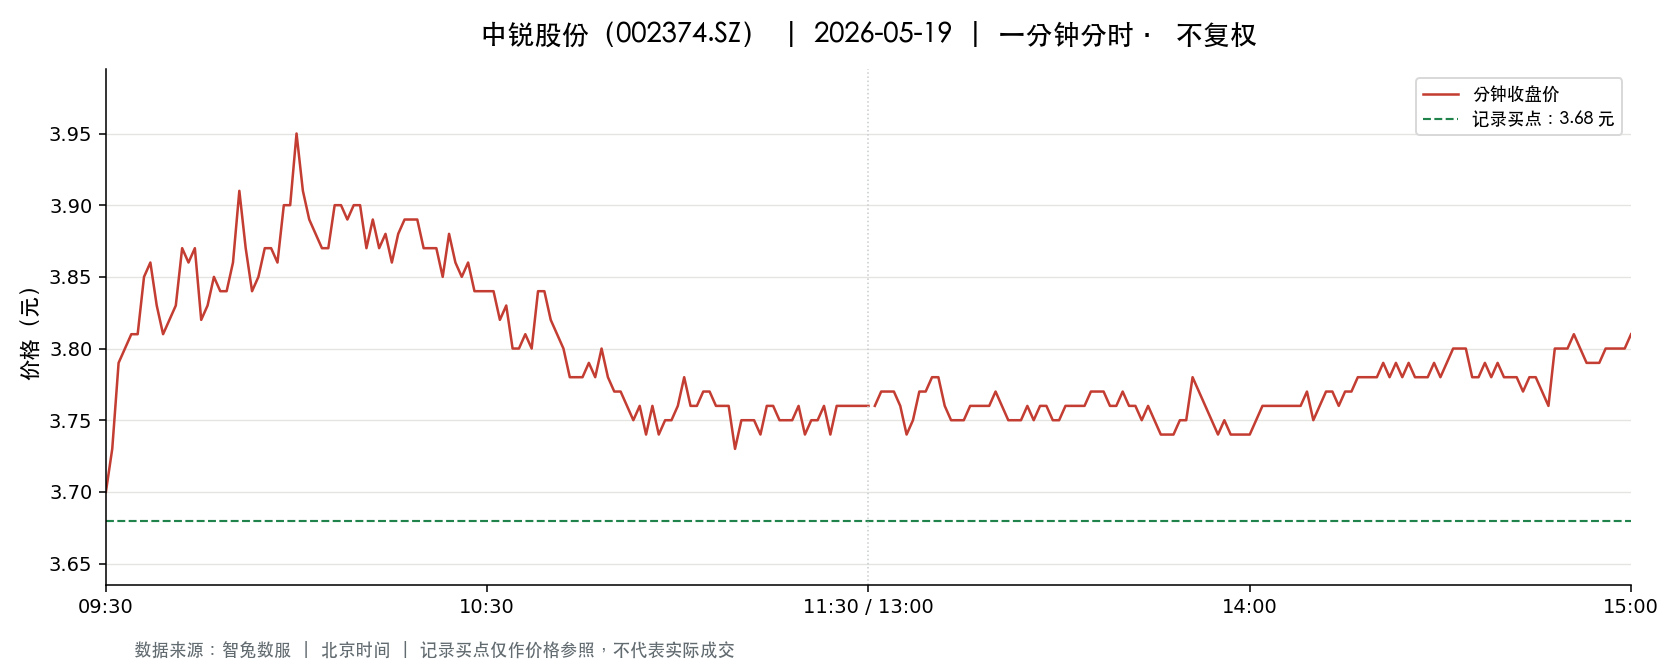

Data behind this chart, as committed beside it:
t, o, h, l, c, v, a, pc, sf
2026-05-19 09:30:00, 3.7, 3.7, 3.7, 3.7, 60097, 22235890, 3.91, 0.0
2026-05-19 09:31:00, 3.74, 3.78, 3.66, 3.73, 85947, 32065098, 3.7, 0.0
2026-05-19 09:32:00, 3.71, 3.8, 3.7, 3.79, 72044, 26936931, 3.73, 0.0
2026-05-19 09:33:00, 3.83, 3.86, 3.79, 3.8, 45065, 17234278, 3.79, 0.0
2026-05-19 09:34:00, 3.79, 3.83, 3.79, 3.81, 19677, 7480573, 3.8, 0.0
2026-05-19 09:35:00, 3.81, 3.83, 3.8, 3.81, 19033, 7263595, 3.81, 0.0
2026-05-19 09:36:00, 3.8, 3.88, 3.8, 3.85, 21527, 8282515, 3.81, 0.0
2026-05-19 09:37:00, 3.85, 3.88, 3.84, 3.86, 23714, 9154201, 3.85, 0.0
2026-05-19 09:38:00, 3.86, 3.86, 3.83, 3.83, 16415, 6301933, 3.86, 0.0
2026-05-19 09:39:00, 3.82, 3.83, 3.81, 3.81, 18319, 6991586, 3.83, 0.0
2026-05-19 09:40:00, 3.84, 3.84, 3.81, 3.82, 22655, 8658698, 3.81, 0.0
2026-05-19 09:41:00, 3.82, 3.84, 3.81, 3.83, 11821, 4527401, 3.82, 0.0
2026-05-19 09:42:00, 3.83, 3.87, 3.82, 3.87, 16506, 6347263, 3.83, 0.0
2026-05-19 09:43:00, 3.87, 3.87, 3.82, 3.86, 9672, 3726307, 3.87, 0.0
2026-05-19 09:44:00, 3.86, 3.88, 3.85, 3.87, 11707, 4518728, 3.86, 0.0
2026-05-19 09:45:00, 3.87, 3.87, 3.82, 3.82, 8656, 3328391, 3.87, 0.0
2026-05-19 09:46:00, 3.82, 3.84, 3.82, 3.83, 9249, 3540346, 3.82, 0.0
2026-05-19 09:47:00, 3.85, 3.85, 3.84, 3.85, 7112, 2733864, 3.83, 0.0
2026-05-19 09:48:00, 3.85, 3.87, 3.84, 3.84, 6528, 2516827, 3.85, 0.0
2026-05-19 09:49:00, 3.83, 3.86, 3.83, 3.84, 4462, 1716770, 3.84, 0.0
2026-05-19 09:50:00, 3.85, 3.87, 3.85, 3.86, 7870, 3035276, 3.84, 0.0
2026-05-19 09:51:00, 3.86, 3.91, 3.85, 3.91, 20292, 7885836, 3.86, 0.0
2026-05-19 09:52:00, 3.9, 3.9, 3.86, 3.87, 8004, 3107939, 3.91, 0.0
2026-05-19 09:53:00, 3.87, 3.88, 3.84, 3.84, 7440, 2867374, 3.87, 0.0
2026-05-19 09:54:00, 3.85, 3.86, 3.84, 3.85, 4577, 1763738, 3.84, 0.0
2026-05-19 09:55:00, 3.86, 3.88, 3.85, 3.87, 6246, 2411555, 3.85, 0.0
2026-05-19 09:56:00, 3.86, 3.87, 3.84, 3.87, 8559, 3298731, 3.87, 0.0
2026-05-19 09:57:00, 3.86, 3.87, 3.85, 3.86, 5322, 2054778, 3.87, 0.0
2026-05-19 09:58:00, 3.86, 3.9, 3.86, 3.9, 11283, 4381796, 3.86, 0.0
2026-05-19 09:59:00, 3.9, 3.91, 3.89, 3.9, 14159, 5524517, 3.9, 0.0
2026-05-19 10:00:00, 3.9, 3.96, 3.88, 3.95, 18326, 7181518, 3.9, 0.0
2026-05-19 10:01:00, 3.96, 3.97, 3.9, 3.91, 25523, 10022683, 3.95, 0.0
2026-05-19 10:02:00, 3.91, 3.91, 3.88, 3.89, 9851, 3842663, 3.91, 0.0
2026-05-19 10:03:00, 3.89, 3.89, 3.86, 3.88, 8499, 3291999, 3.89, 0.0
2026-05-19 10:04:00, 3.88, 3.9, 3.87, 3.87, 8288, 3220436, 3.88, 0.0
2026-05-19 10:05:00, 3.87, 3.88, 3.86, 3.87, 6157, 2382511, 3.87, 0.0
2026-05-19 10:06:00, 3.86, 3.9, 3.86, 3.9, 10449, 4051017, 3.87, 0.0
2026-05-19 10:07:00, 3.9, 3.91, 3.9, 3.9, 7172, 2800598, 3.9, 0.0
2026-05-19 10:08:00, 3.91, 3.91, 3.88, 3.89, 9338, 3638525, 3.9, 0.0
2026-05-19 10:09:00, 3.89, 3.91, 3.88, 3.9, 9128, 3560472, 3.89, 0.0
2026-05-19 10:10:00, 3.91, 3.91, 3.89, 3.9, 4253, 1656732, 3.9, 0.0
2026-05-19 10:11:00, 3.89, 3.89, 3.87, 3.87, 4119, 1599262, 3.9, 0.0
2026-05-19 10:12:00, 3.87, 3.89, 3.87, 3.89, 7293, 2829411, 3.87, 0.0
2026-05-19 10:13:00, 3.88, 3.89, 3.87, 3.87, 3538, 1371543, 3.89, 0.0
2026-05-19 10:14:00, 3.88, 3.88, 3.87, 3.88, 3134, 1214230, 3.87, 0.0
2026-05-19 10:15:00, 3.87, 3.88, 3.86, 3.86, 5370, 2079604, 3.88, 0.0
2026-05-19 10:16:00, 3.87, 3.89, 3.85, 3.88, 13399, 5196417, 3.86, 0.0
2026-05-19 10:17:00, 3.88, 3.89, 3.88, 3.89, 4109, 1596290, 3.88, 0.0
2026-05-19 10:18:00, 3.89, 3.9, 3.88, 3.89, 1936, 752815, 3.89, 0.0
2026-05-19 10:19:00, 3.89, 3.9, 3.88, 3.89, 3012, 1171162, 3.89, 0.0
2026-05-19 10:20:00, 3.89, 3.89, 3.87, 3.87, 2415, 936953, 3.89, 0.0
2026-05-19 10:21:00, 3.87, 3.88, 3.86, 3.87, 2612, 1009896, 3.87, 0.0
2026-05-19 10:22:00, 3.86, 3.87, 3.86, 3.87, 5058, 1955285, 3.87, 0.0
2026-05-19 10:23:00, 3.87, 3.87, 3.85, 3.85, 2451, 946331, 3.87, 0.0
2026-05-19 10:24:00, 3.85, 3.88, 3.85, 3.88, 11533, 4454447, 3.85, 0.0
2026-05-19 10:25:00, 3.87, 3.87, 3.86, 3.86, 2092, 808625, 3.88, 0.0
2026-05-19 10:26:00, 3.86, 3.87, 3.85, 3.85, 4339, 1674648, 3.86, 0.0
2026-05-19 10:27:00, 3.85, 3.86, 3.85, 3.86, 2746, 1059169, 3.85, 0.0
2026-05-19 10:28:00, 3.87, 3.87, 3.84, 3.84, 2851, 1098049, 3.86, 0.0
2026-05-19 10:29:00, 3.84, 3.85, 3.83, 3.84, 5306, 2037588, 3.84, 0.0
... 181 more rows
